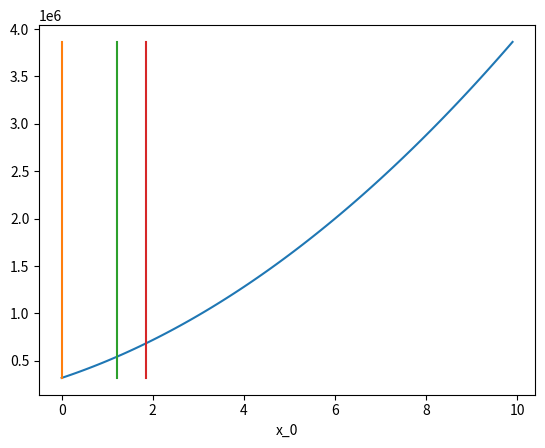
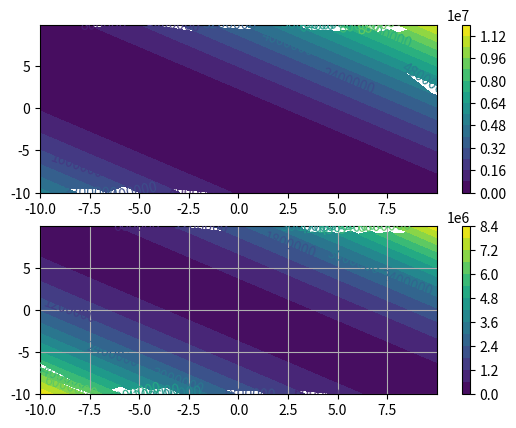

Source code (Python) for these figures, in order:
import numpy as np
import matplotlib.pyplot as plt

M, D = 2, 4
A = np.array([[100, 100, 200, 300], [100, 100, 1, 1]])
x  = np.array([-1.0, -3.0, 1.0, 2.0])
lam = np.zeros(D)
sig = 0.0 #noise density

assert A.shape == (M,D)
assert x.shape[0] == D

print(f"A={A.shape}, x={x.shape} sig={sig}")
y = np.dot(A, x) + sig * np.random.randn(M)
assert y.shape[0] == M

print(f"x0={x}")
print(f'y={y}')

def gradient(A, lam, y, x):
    print(np.dot(A.T, np.dot(A, x) - y).shape)
    print(lam.shape)
    return np.dot(A.T, np.dot(A, x) - y) - lam

def cost_func(A, y, x):
    assert A.shape == (M, D)
    assert y.shape[0] == M
    assert x.shape[0] == D
    err = y - np.dot(A, x)
    return np.dot(err, err)

def check_KKT(lam, x):
    for i in range(D):
        print(f"i={i} {lam[i]} {x[i]} {lam[i]*x[i]}")

x = np.dot(np.linalg.pinv(np.dot(A.T, A)), np.dot(A.T, y) + lam)

print(f"x1={x} grad f(x)={gradient(A, lam, y, x)}")
check_KKT(lam, x)

x2 = np.zeros(D)
for i in range(D):
    if x[i] >= 0.0:
        x2[i] = x[i]
    else:
        x2[i] = 0.0

print(f"x2={x2} grad f(x)={gradient(A, lam, y, x2)}")
check_KKT(lam, x2)

fig, ax = plt.subplots(1, 1)
xidx = np.array([[v, 0, x2[2], x2[3]] for v in np.arange(0, 10, 0.1)])
z = [ cost_func(A, y, _x) for _x in xidx]
print(z)
ax.plot(xidx, z)
ax.set_xlabel(r"x_0")

# ------
x_grid, y_grid = np.meshgrid(np.arange(-10, 10, 0.01), np.arange(-10, 10, 0.1))
assert x_grid.shape == y_grid.shape
Z = np.zeros(x_grid.shape)
for i in range(x_grid.shape[0]):
    for j in range(x_grid.shape[1]):
        Z[i,j] = cost_func(A, y, np.array([x_grid[i,j],y_grid[i,j], x2[2], x2[3]]))

Z0 = np.zeros(x_grid.shape)
for i in range(x_grid.shape[0]):
    for j in range(x_grid.shape[1]):
        Z0[i,j] = cost_func(A, y, np.array([x_grid[i,j],y_grid[i,j], 0.0, 0.0]))


# ------
fig, axes = plt.subplots(2, 1)
ax = axes[0]
#cont = ax.contour(x_grid, y_grid, Z)
cont = ax.contourf(x_grid, y_grid, Z, levels=15)
#cont = ax.contourf(x_grid, y_grid, Z, cmap="gray", levels=13)
ax.clabel(cont, inline=True)
fig.colorbar(cont, ax=ax)

ax = axes[1]
cont = ax.contourf(x_grid, y_grid, Z0, levels=15)
#cont = ax.contourf(x_grid, y_grid, Z, cmap="gray", levels=13)
ax.clabel(cont, inline=True)
fig.colorbar(cont, ax=ax)

plt.savefig("contour.png")
ax.grid(True)
plt.show(block=False)

